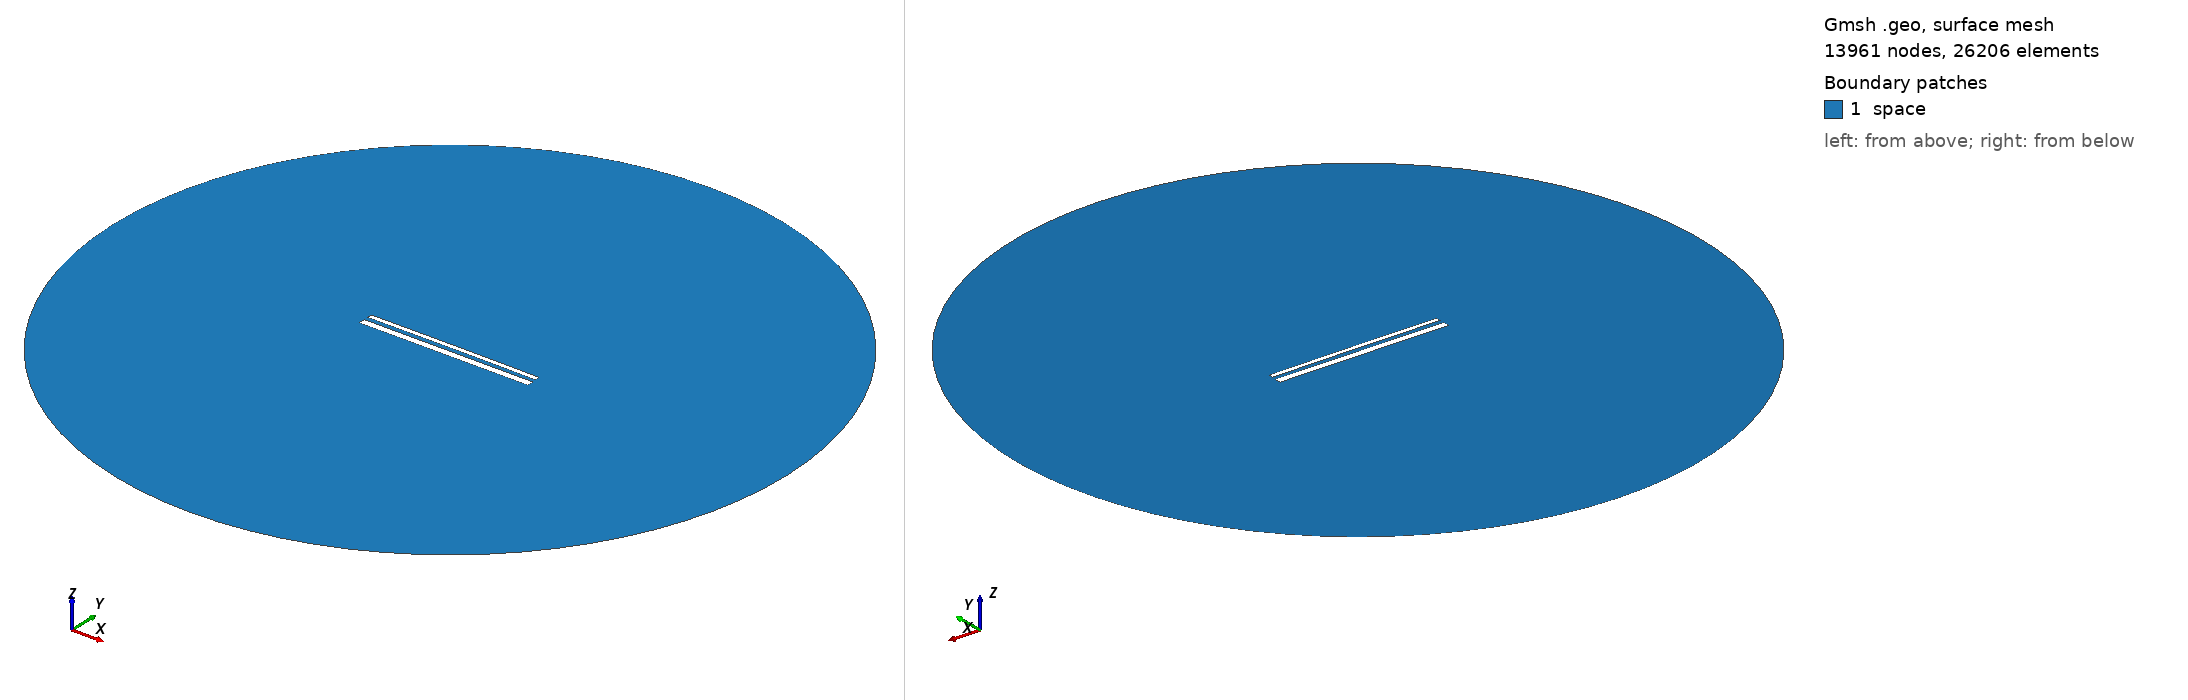

Gmsh geometry script, surface-meshed: 13961 nodes, 26206 surface elements. Boundary patches (legend numbers): 1 space. Left view from above one corner, right view from below the opposite corner. Legend entries are the model's physical surfaces. The drawing asked Gmsh for element sizes between 1% and 20% of the model's largest extent; the script's own settings can give other sizes.

=== 14588.geo (drawn) ===
//---------------------------------------
// Geometry kernel
//---------------------------------------

SetFactory("OpenCASCADE");



//---------------------------------------
// Parameters of the geometry
//---------------------------------------

// Overetch of the upper plate
overetch = 0.5;

// Distance between the plates
distance = 2.25;

// Discretization over the x axis (for the deformation)
nx = 50; 

// Length of the plate
L = 100 - overetch; 

// Number of modes
n = 4; 

// 1st mode coefficient
coeff(1) = -0.075;
beta(1) = 0.596864 * 3.1415926535 / L;

// 2nd mode coefficient
coeff(2) = 0.07499999999999998;
beta(2) = 1.49418 * 3.1415926535 / L;

// 3rd mode coefficient
coeff(3) = 0.0;
beta(3) = 2.50025 * 3.1415926535 / L;

// 4th mode coefficient
coeff(4) = 0.0;
beta(4) = 3.49999 * 3.1415926535 / L;



//---------------------------------------
// Upper plate (deformed rectangle)
//---------------------------------------

// Coordiantes of the upper plate
xmin = -50;
xmax = 50 - overetch;

// Height of the upper plate
yheight = 4 - 2 * overetch;

// Indexes of the points
UpperID[] = {};
LowerID[] = {};
LeftID[] = {};
RightID[] = {};

// Point index
p = 1;

// Horizontal edges
For i In {1:nx}
    x = xmin + (i-1)*(xmax - xmin)/(nx-1);

    y_bottom = distance / 2 + overetch;
    For j In {1:n}
        C = (Cosh(beta(j)*L) + Cos(beta(j)*L)) / (Sinh(beta(j)*L) + Sin(beta(j)*L));
        y_bottom  = y_bottom + coeff(j) * (Cosh(beta(j)*(x+50)) - Cos(beta(j)*(x+50)) - C * (Sinh(beta(j)*(x+50)) - Sin(beta(j)*(x+50))));
    EndFor

    y_top = y_bottom + yheight;

    Point(p) = {x, y_top, 0, 1.0};
    UpperID[i] = p;
    p = p + 1;

    Point(p) = {x, y_bottom, 0, 1.0};
    LowerID[i] = p;
    p = p + 1;
EndFor

// Create point lists
UpperPts[] = {}; LowerPts[] = {};
For i In {1:nx}
  UpperPts[] += {UpperID[i]};
  LowerPts[] += {LowerID[i]};
EndFor

// Build splines
Spline(1) = {UpperPts[]};
Spline(2) = {LowerPts[]};
Line(3) = {LowerPts[nx-1], UpperPts[nx-1]};
Line(4) = {LowerPts[0], UpperPts[0]};

// Build the plane surface
Curve Loop(1) = {2, 3, -1, -4};
Plane Surface(1) = {1};



//---------------------------------------
// Lower plate (rectangle)
//---------------------------------------

// Vertices
Point(1001) = {-50, -1, 0, 1.0};
Point(1002) = { 50, -1, 0, 1.0};
Point(1003) = { 50,  -5, 0, 1.0};
Point(1004) = {-50,  -5, 0, 1.0};

// Edges
Line(5) = {1001, 1002};
Line(6) = {1002, 1003};
Line(7) = {1003, 1004};
Line(8) = {1004, 1001};

// Plane surface
Line Loop(2) = {5, 6, 7, 8};
Plane Surface(2) = {2}; 



//---------------------------------------
// Outer (fictious) boundary
//---------------------------------------

// Points
Point(1005) = {0, 0, 0};       // Center
Point(1006) = {200, 0, 0};     // Start point
Point(1007) = {0, 200, 0};     // 90 degrees
Point(1008) = {-200, 0, 0};    // 180 degrees
Point(1009) = {0, -200, 0};    // 270 degrees

// Circle arcs (each needs start, center, end)
Circle(9) = {1006, 1005, 1007};
Circle(10) = {1007, 1005, 1008};
Circle(11) = {1008, 1005, 1009};
Circle(12) = {1009, 1005, 1006};

// Plane surface for the entire domain
Curve Loop(3) = {9, 10, 11, 12};
Surface(3) = {3};

// Subtract the plates from the whole domain to obtain the actual domain where we want to solve the equations
BooleanDifference{ Surface{3}; Delete; }{ Surface{1}; Surface{2}; Delete; }




//---------------------------------------
// Transfinite Lines/Curves
//---------------------------------------

// Set the number of points on the boundaries
r = 7;

// Plates
Transfinite Curve {1, 2} = 50*r Using Progression 1;
Transfinite Curve {3, 4} = 2*r Using Progression 1;
Transfinite Line {5, 7} = 50*r Using Progression 1;
Transfinite Line {6, 8} = 2*r Using Progression 1;

// Outer boundary
Transfinite Line {9, 10, 11, 12} = 20 Using Progression 1;



//---------------------------------------
// Physical groups
//---------------------------------------                

// Physical curves (boundaries)
Physical Line("force_segment", 10) = {2};
Physical Line("upper_plate", 11) = {1, 3, 4};
Physical Line("lower_plate", 12) = {5, 6, 7, 8};
Physical Line("boundary", 20) = {9, 10, 11, 12};

// Physical Surfaces
Physical Surface("space", 30) = {3};



//---------------------------------------
// 6. Generate the Mesh
//---------------------------------------

// 2D mesh generation
Mesh 2;
